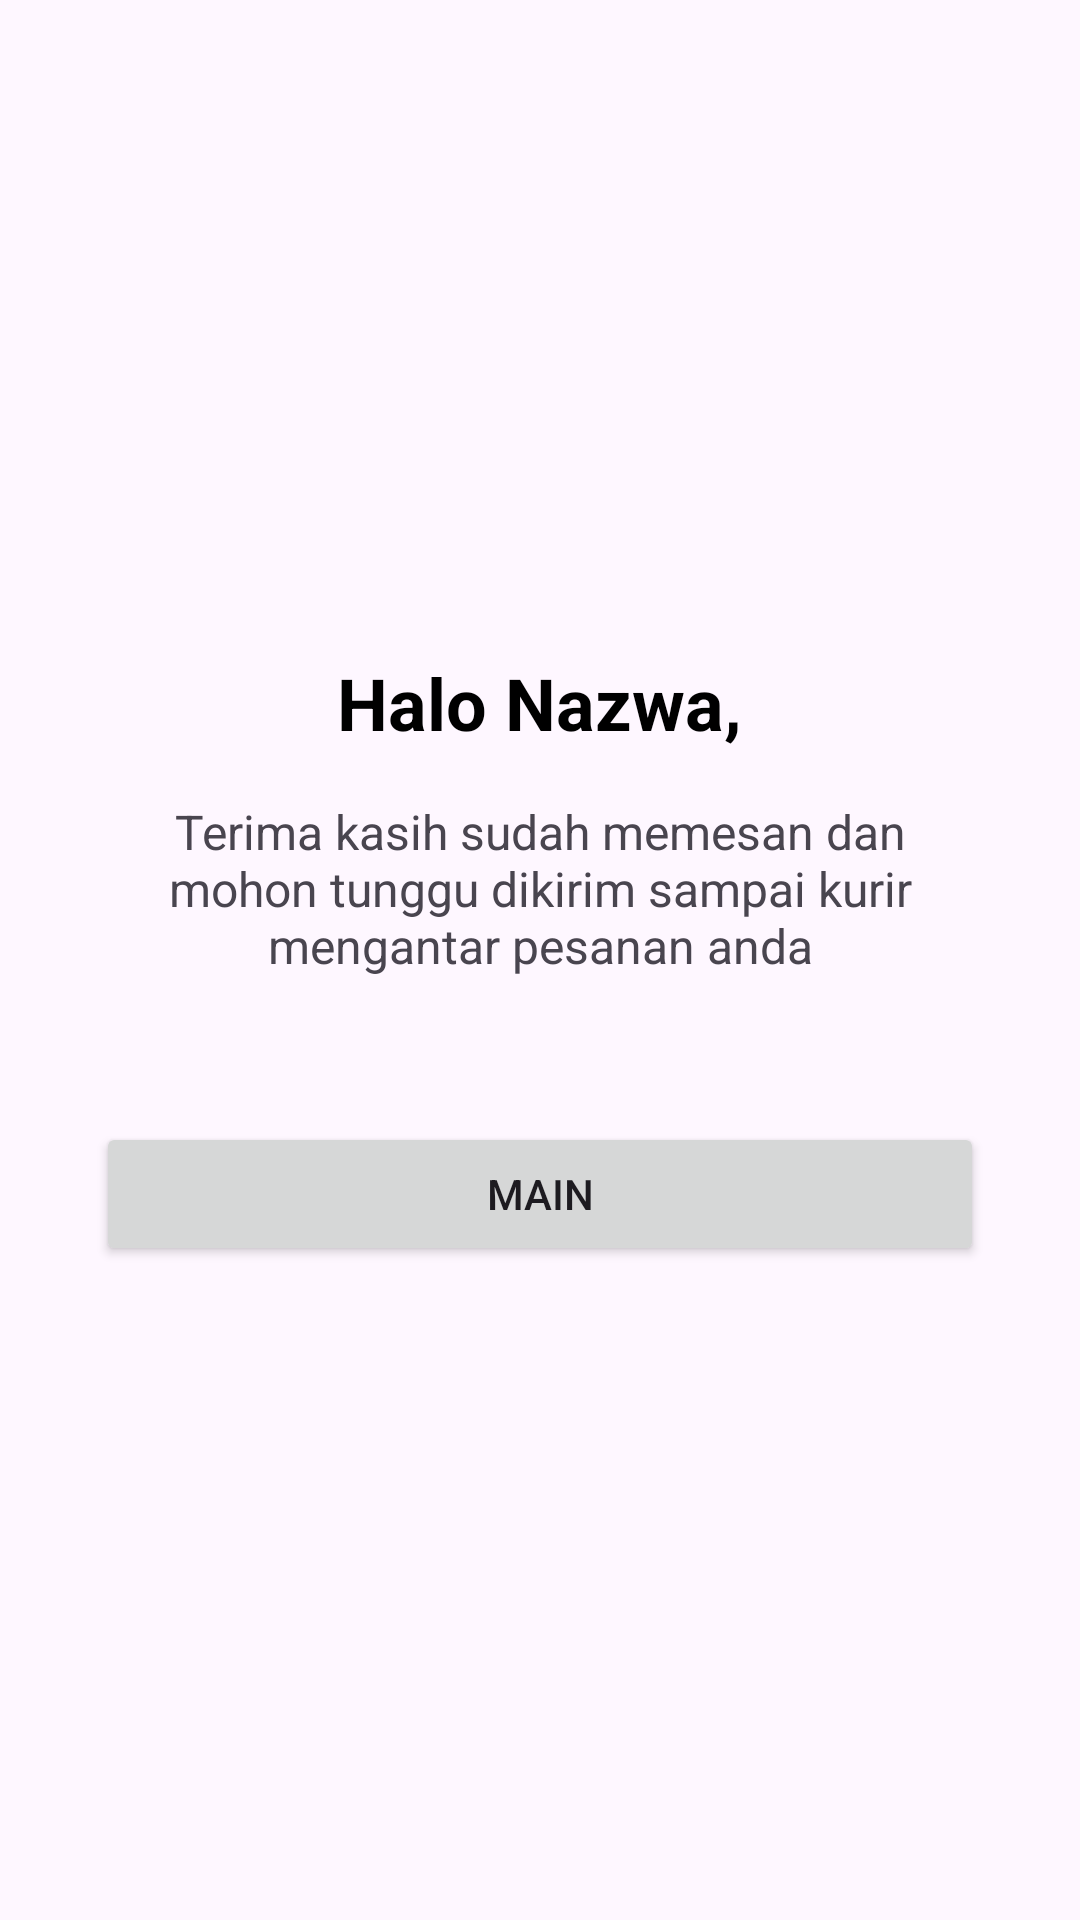

Layout XML and referenced resources for this Android screen:
<!-- AndroidManifest.xml: application theme Theme.MyRecyclerViewDicoding -->
<!-- res/layout/fragment_success.xml -->
<?xml version="1.0" encoding="utf-8"?>
<LinearLayout xmlns:android="http://schemas.android.com/apk/res/android"
    xmlns:tools="http://schemas.android.com/tools"
    android:layout_width="match_parent"
    android:layout_height="match_parent"
    android:orientation="vertical"
    android:gravity="center"
    android:padding="32dp"
    tools:context=".SuccessFragment">

    <TextView
        android:id="@+id/tv_user_greeting"
        android:layout_width="wrap_content"
        android:layout_height="wrap_content"
        android:text="Halo Nazwa,"
        android:textSize="24sp"
        android:textStyle="bold"
        android:textColor="@android:color/black"
        android:gravity="center"/>

    <TextView
        android:layout_width="wrap_content"
        android:layout_height="wrap_content"
        android:text="Terima kasih sudah memesan dan mohon tunggu dikirim sampai kurir mengantar pesanan anda"
        android:textSize="16sp"
        android:gravity="center"
        android:layout_marginTop="16dp"/>

    <Button
        android:id="@+id/btnMain"
        android:layout_width="match_parent"
        android:layout_height="wrap_content"
        android:text="Main"
        android:layout_marginTop="48dp"/>

</LinearLayout>
<!-- resources referenced by this layout -->
<resources>
  <style name="Theme.MyRecyclerViewDicoding" parent="Base.Theme.MyRecyclerViewDicoding" />
  <style name="Base.Theme.MyRecyclerViewDicoding" parent="Theme.Material3.DayNight">
          
          
      </style>
</resources>
